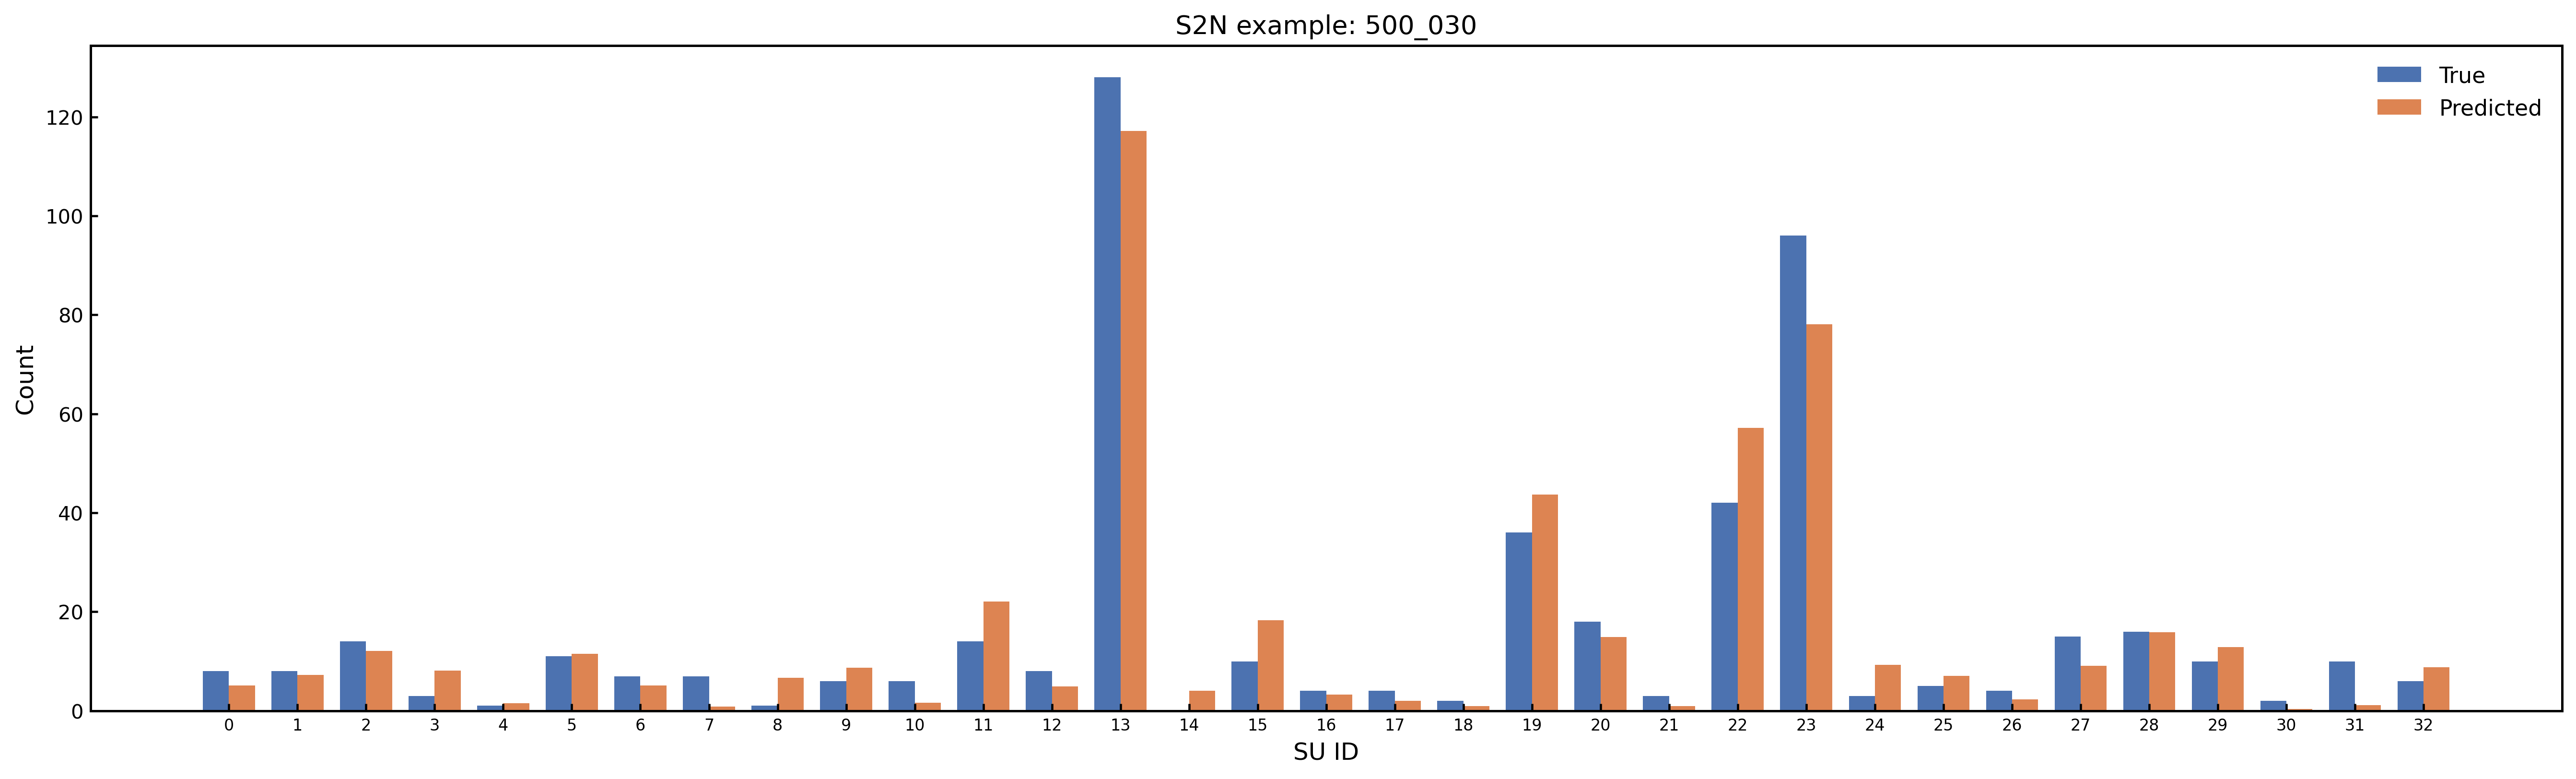

Source data for this figure (header and first rows):
SU_Index, SU_Name, Predicted_Count, Predicted_Rounded, True_Count, Abs_Error
0, Amide_Group, 5.153, 5, 8.0, 2.847
1, Carboxylic_Acid, 7.254, 7, 8.0, 0.7461
2, Ester_Group, 12.05, 12, 14.0, 1.954
3, Aldehyde_Ketone_C, 8.073, 8, 3.0, 5.073
4, Nitrile_C, 1.525, 2, 1.0, 0.5247
5, O_Substituted_Aro_C, 11.49, 11, 11.0, 0.4923
6, N_Substituted_Aro_C, 5.083, 5, 7.0, 1.917
7, S_Substituted_Aro_C, 0.8595, 1, 7.0, 6.14
8, X_Substituted_Aro_C, 6.675, 7, 1.0, 5.675
9, Keto_Substituted_Aro_C, 8.689, 9, 6.0, 2.689
10, Aryl_Substituted_Aro_C, 1.66, 2, 6.0, 4.34
11, Alkyl_Substituted_Aro_C, 22.05, 22, 14.0, 8.05
12, Aromatic_Bridgehead_C, 4.916, 5, 8.0, 3.084
13, Carbocyclic_Aro_CH, 117.1, 117, 128.0, 10.86
14, Vinyllic_Cq, 4.002, 4, 0.0, 4.002
15, Vinyllic_CH, 18.26, 18, 10.0, 8.26
16, Vinyllic_CH2, 3.244, 3, 4.0, 0.7557
17, Alkynyl_Cq, 2.005, 2, 4.0, 1.995
18, Alkynyl_CH, 0.9494, 1, 2.0, 1.051
19, Alcohol_Ether_C, 43.71, 44, 36.0, 7.71
20, Amine_C, 14.89, 15, 18.0, 3.111
21, Halogenated_C, 0.9738, 1, 3.0, 2.026
22, Alkyl_CH3, 57.14, 57, 42.0, 15.14
23, Alkyl_CH2, 78.11, 78, 96.0, 17.89
24, Alkyl_CH, 9.313, 9, 3.0, 6.313
25, Alkyl_Cq, 7.041, 7, 5.0, 2.041
26, Heterocyclic_N, 2.296, 2, 4.0, 1.704
27, Amine_Nitrogen, 9.081, 9, 15.0, 5.919
28, Hydroxyl_O, 15.84, 16, 16.0, 0.1557
29, Ether_O, 12.82, 13, 10.0, 2.822
30, Heterocyclic_S, 0.3235, 0, 2.0, 1.676
31, Thioether_S, 1.142, 1, 10.0, 8.858
32, Halogen_X, 8.843, 9, 6.0, 2.843
